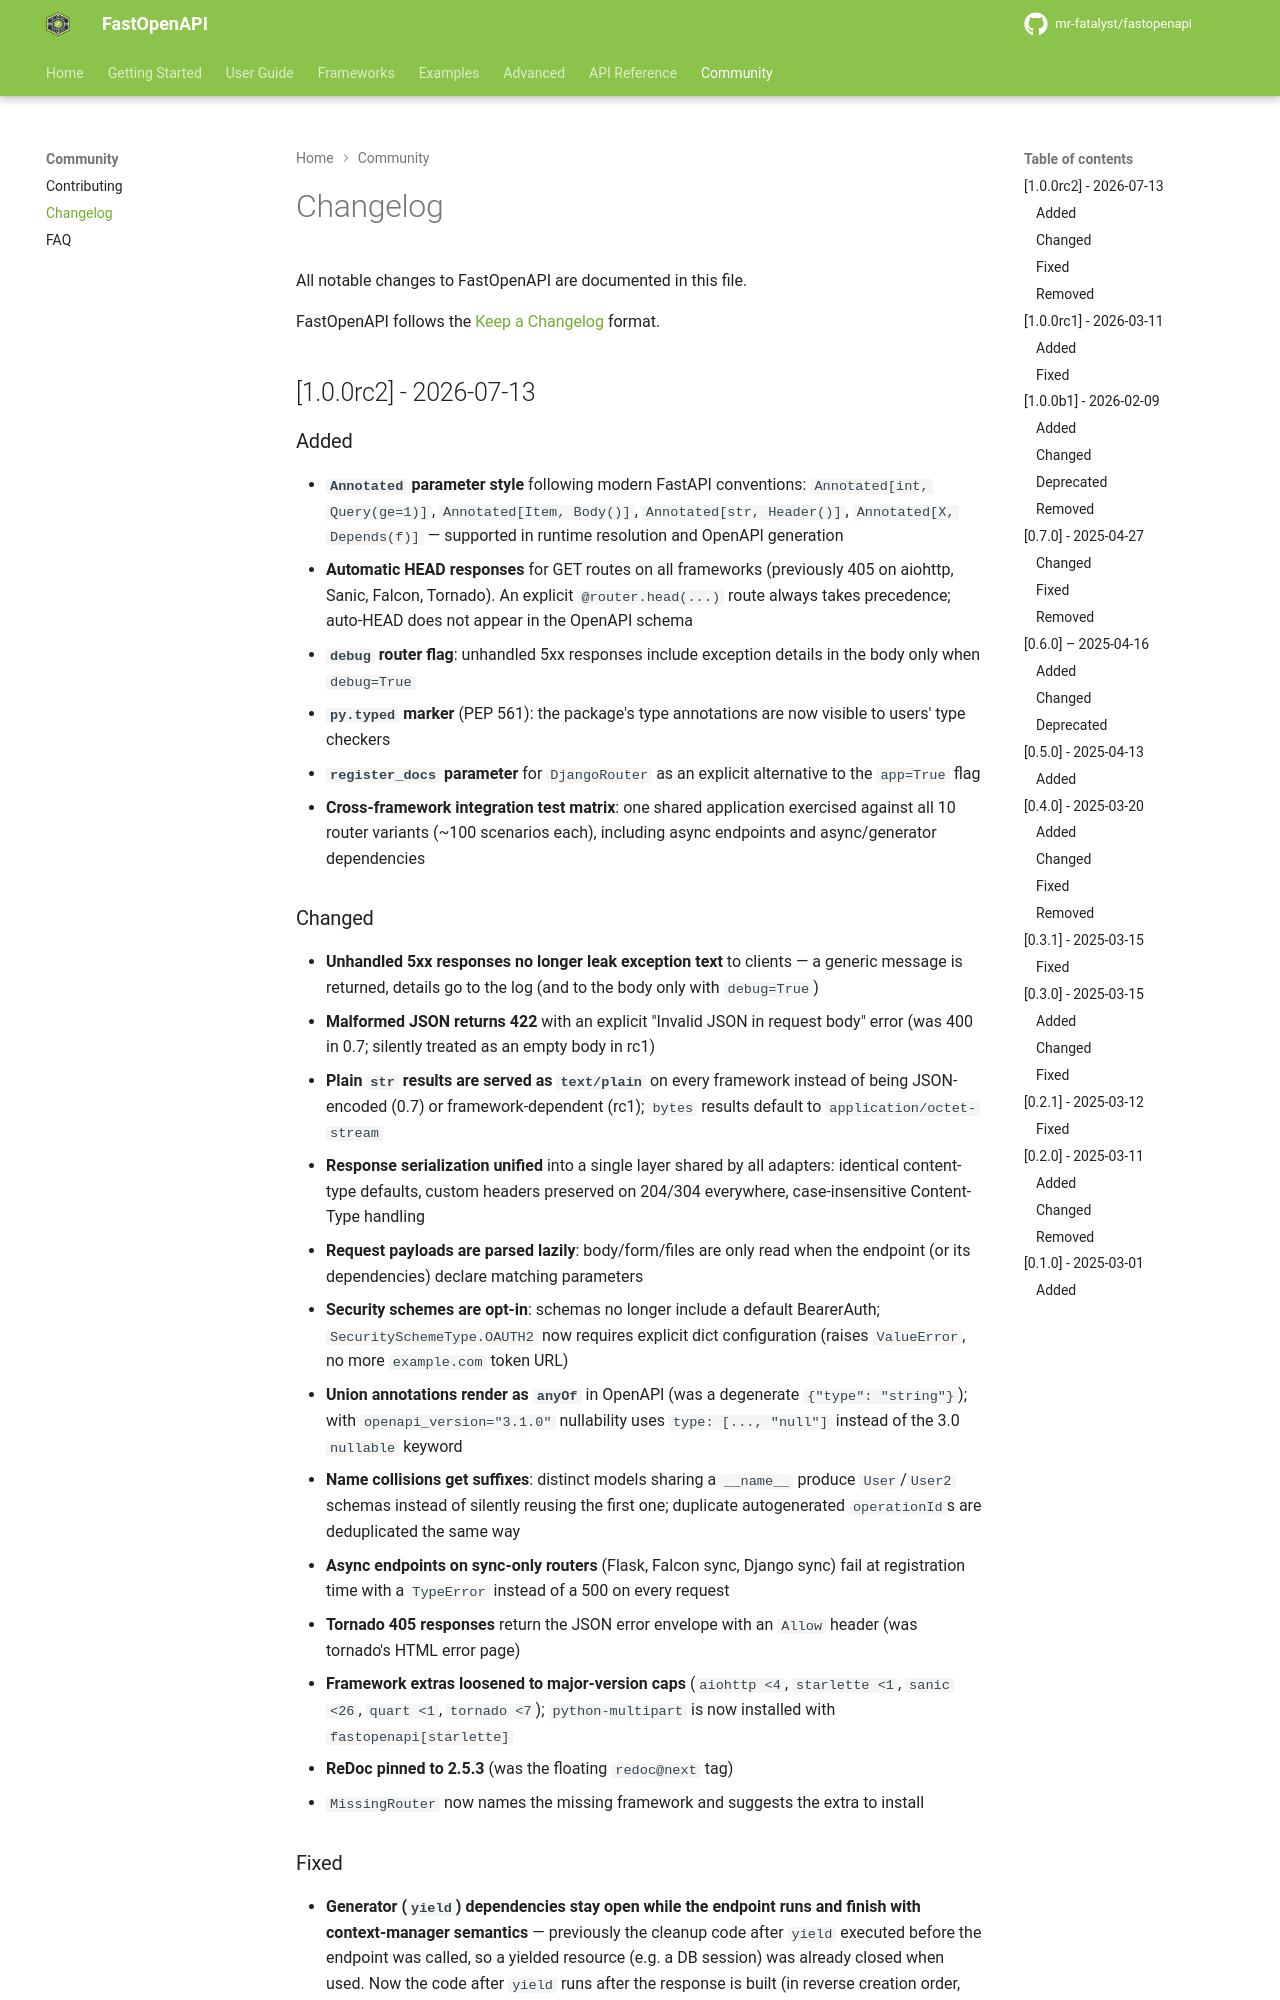

repository: mr-fatalyst/fastopenapi · page: 1.0/community/changelog/index.html · generator: mkdocs

# Changelog

All notable changes to FastOpenAPI are documented in this file.

FastOpenAPI follows the [Keep a Changelog](https://keepachangelog.com/en/1.0.0/) format.

## [1.0.0rc2] - 2026-07-13

### Added

- **`Annotated` parameter style** following modern FastAPI conventions: `Annotated[int, Query(ge=1)]`, `Annotated[Item, Body()]`, `Annotated[str, Header()]`, `Annotated[X, Depends(f)]` — supported in runtime resolution and OpenAPI generation
- **Automatic HEAD responses** for GET routes on all frameworks (previously 405 on aiohttp, Sanic, Falcon, Tornado). An explicit `@router.head(...)` route always takes precedence; auto-HEAD does not appear in the OpenAPI schema
- **`debug` router flag**: unhandled 5xx responses include exception details in the body only when `debug=True`
- **`py.typed` marker** (PEP 561): the package's type annotations are now visible to users' type checkers
- **`register_docs` parameter** for `DjangoRouter` as an explicit alternative to the `app=True` flag
- **Cross-framework integration test matrix**: one shared application exercised against all 10 router variants (~100 scenarios each), including async endpoints and async/generator dependencies
